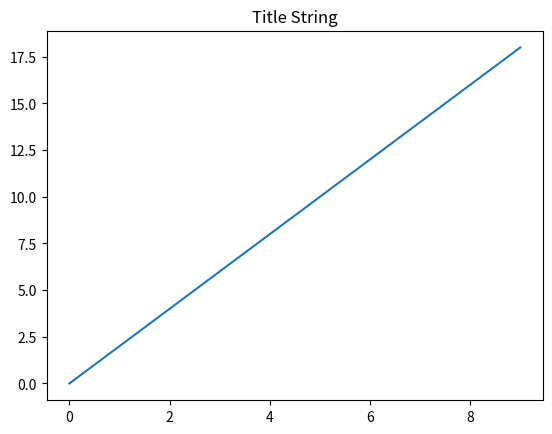

This chart was generated by the following Python code:
import matplotlib.pyplot as plt
import numpy as np

x = np.arange(0,10)
y = 2*x

plt.plot(x,y)
plt.title("Title String");
plt.show()
